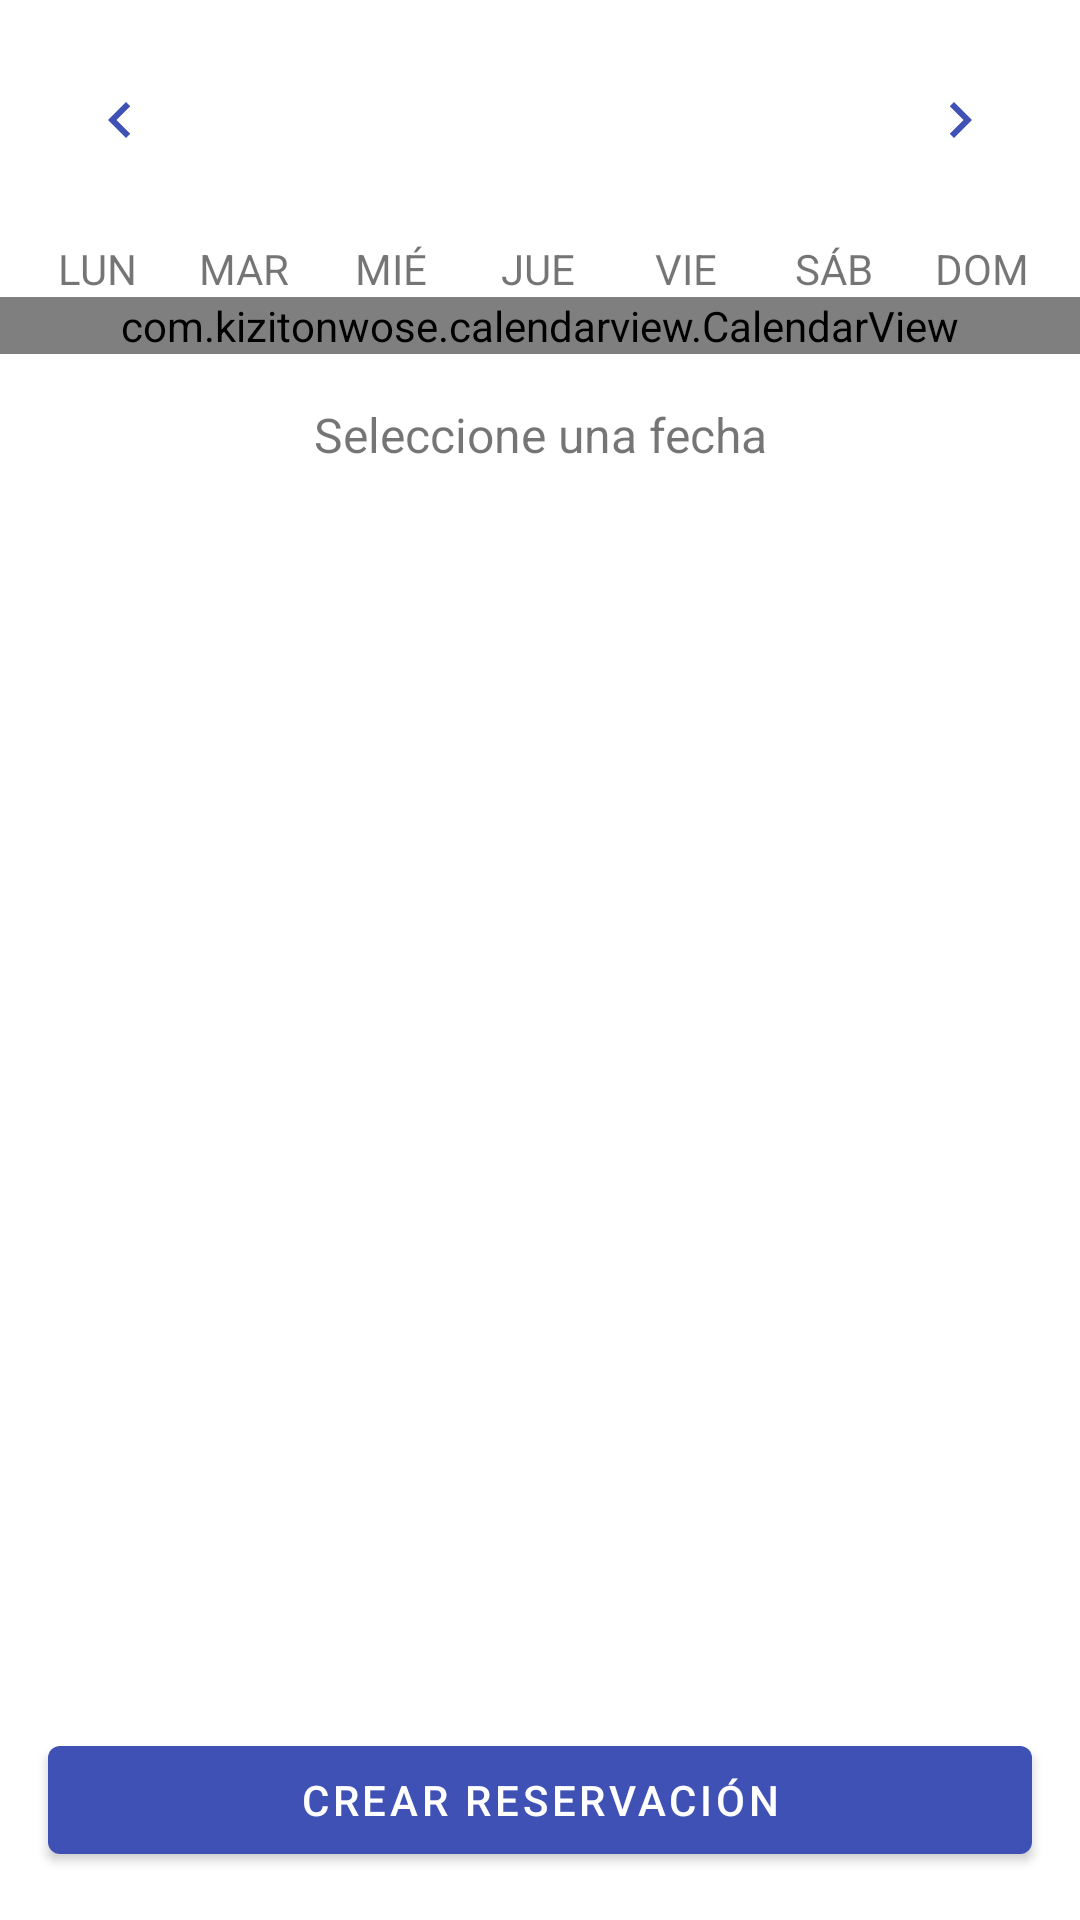

Here is an Android app screen rendered from its layout file. Give the layout XML and the strings, colors and styles it references.
<!-- AndroidManifest.xml: application theme Theme.AppHotel -->
<!-- res/layout/fragment_calendar.xml -->
<?xml version="1.0" encoding="utf-8"?>
<androidx.constraintlayout.widget.ConstraintLayout xmlns:android="http://schemas.android.com/apk/res/android"
    xmlns:app="http://schemas.android.com/apk/res-auto"
    xmlns:tools="http://schemas.android.com/tools"
    android:layout_width="match_parent"
    android:layout_height="match_parent"
    tools:context=".ui.fragments.CalendarFragment">

    <LinearLayout
        android:id="@+id/calendarHeader"
        android:layout_width="match_parent"
        android:layout_height="wrap_content"
        android:orientation="horizontal"
        android:padding="16dp"
        app:layout_constraintTop_toTopOf="parent">

        <ImageButton
            android:id="@+id/btnPrevMonth"
            android:layout_width="48dp"
            android:layout_height="48dp"
            android:background="?attr/selectableItemBackgroundBorderless"
            android:contentDescription="@string/previous_month"
            android:src="@drawable/ic_chevron_left"
            android:tint="@color/colorPrimary" />

        <TextView
            android:id="@+id/monthTitle"
            android:layout_width="0dp"
            android:layout_height="wrap_content"
            android:layout_gravity="center"
            android:layout_weight="1"
            android:gravity="center"
            android:textSize="18sp"
            android:textStyle="bold"
            tools:text="Agosto 2023" />

        <ImageButton
            android:id="@+id/btnNextMonth"
            android:layout_width="48dp"
            android:layout_height="48dp"
            android:background="?attr/selectableItemBackgroundBorderless"
            android:contentDescription="@string/next_month"
            android:src="@drawable/ic_chevron_right"
            android:tint="@color/colorPrimary" />
    </LinearLayout>

    <LinearLayout
        android:id="@+id/daysOfWeekContainer"
        android:layout_width="match_parent"
        android:layout_height="wrap_content"
        android:orientation="horizontal"
        android:paddingStart="8dp"
        android:paddingEnd="8dp"
        app:layout_constraintTop_toBottomOf="@+id/calendarHeader">

        <TextView
            android:layout_width="0dp"
            android:layout_height="wrap_content"
            android:layout_weight="1"
            android:gravity="center"
            android:text="@string/monday_short"
            android:textSize="14sp" />

        <TextView
            android:layout_width="0dp"
            android:layout_height="wrap_content"
            android:layout_weight="1"
            android:gravity="center"
            android:text="@string/tuesday_short"
            android:textSize="14sp" />

        <TextView
            android:layout_width="0dp"
            android:layout_height="wrap_content"
            android:layout_weight="1"
            android:gravity="center"
            android:text="@string/wednesday_short"
            android:textSize="14sp" />

        <TextView
            android:layout_width="0dp"
            android:layout_height="wrap_content"
            android:layout_weight="1"
            android:gravity="center"
            android:text="@string/thursday_short"
            android:textSize="14sp" />

        <TextView
            android:layout_width="0dp"
            android:layout_height="wrap_content"
            android:layout_weight="1"
            android:gravity="center"
            android:text="@string/friday_short"
            android:textSize="14sp" />

        <TextView
            android:layout_width="0dp"
            android:layout_height="wrap_content"
            android:layout_weight="1"
            android:gravity="center"
            android:text="@string/saturday_short"
            android:textSize="14sp" />

        <TextView
            android:layout_width="0dp"
            android:layout_height="wrap_content"
            android:layout_weight="1"
            android:gravity="center"
            android:text="@string/sunday_short"
            android:textSize="14sp" />
    </LinearLayout>

    <com.kizitonwose.calendarview.CalendarView
        android:id="@+id/calendarView"
        android:layout_width="match_parent"
        android:layout_height="wrap_content"
        app:cv_dayViewResource="@layout/calendar_day_layout"
        app:cv_monthHeaderResource="@layout/calendar_month_header"
        app:cv_orientation="horizontal"
        app:cv_scrollMode="paged"
        app:layout_constraintTop_toBottomOf="@+id/daysOfWeekContainer" />

    <TextView
        android:id="@+id/tvCalendarInfo"
        android:layout_width="match_parent"
        android:layout_height="wrap_content"
        android:layout_marginTop="16dp"
        android:layout_marginHorizontal="16dp"
        android:gravity="center"
        android:text="@string/select_a_date"
        android:textSize="16sp"
        android:visibility="visible"
        app:layout_constraintTop_toBottomOf="@+id/calendarView" />

    <androidx.recyclerview.widget.RecyclerView
        android:id="@+id/rvDateReservations"
        android:layout_width="match_parent"
        android:layout_height="0dp"
        android:layout_marginTop="8dp"
        android:visibility="gone"
        app:layoutManager="androidx.recyclerview.widget.LinearLayoutManager"
        app:layout_constraintBottom_toTopOf="@+id/btnCreateReservation"
        app:layout_constraintTop_toBottomOf="@+id/tvCalendarInfo"
        tools:listitem="@layout/item_reservation" />

    <com.google.android.material.button.MaterialButton
        android:id="@+id/btnCreateReservation"
        android:layout_width="match_parent"
        android:layout_height="wrap_content"
        android:layout_margin="16dp"
        android:text="@string/create_reservation"
        app:layout_constraintBottom_toBottomOf="parent" />

</androidx.constraintlayout.widget.ConstraintLayout>
<!-- res/layout/calendar_day_layout.xml (included above) -->
<?xml version="1.0" encoding="utf-8"?>
<FrameLayout xmlns:android="http://schemas.android.com/apk/res/android"
    xmlns:tools="http://schemas.android.com/tools"
    android:layout_width="match_parent"
    android:layout_height="wrap_content"
    android:layout_margin="2dp">

    <TextView
        android:id="@+id/calendarDayText"
        android:layout_width="36dp"
        android:layout_height="36dp"
        android:layout_gravity="center"
        android:gravity="center"
        android:textSize="14sp"
        tools:background="@drawable/calendar_selected_bg"
        tools:text="22"
        tools:textColor="@android:color/white" />

</FrameLayout>
<!-- res/layout/calendar_month_header.xml (included above) -->
<?xml version="1.0" encoding="utf-8"?>
<LinearLayout xmlns:android="http://schemas.android.com/apk/res/android"
    xmlns:tools="http://schemas.android.com/tools"
    android:layout_width="match_parent"
    android:layout_height="wrap_content"
    android:gravity="center"
    android:orientation="vertical"
    android:paddingTop="8dp"
    android:paddingBottom="8dp">

    <TextView
        android:id="@+id/calendarMonthText"
        android:layout_width="match_parent"
        android:layout_height="wrap_content"
        android:gravity="center"
        android:textColor="@color/colorOnSurface"
        android:textSize="16sp"
        android:textStyle="bold"
        android:visibility="gone"
        tools:text="Agosto 2023"
        tools:visibility="visible" />

</LinearLayout>
<!-- resources referenced by this layout -->
<resources>
  <color name="colorOnSurface">#000000</color>
  <color name="colorPrimary">@color/primary</color>
  <!-- drawable ic_chevron_left (drawable) -->
  <?xml version="1.0" encoding="utf-8"?>
  <vector xmlns:android="http://schemas.android.com/apk/res/android"
      android:width="24dp"
      android:height="24dp"
      android:tint="?attr/colorControlNormal"
      android:viewportWidth="24"
      android:viewportHeight="24">
      <path
          android:fillColor="@android:color/white"
          android:pathData="M15.41,7.41L14,6l-6,6 6,6 1.41,-1.41L10.83,12z" />
  </vector>
  <!-- drawable ic_chevron_right (drawable) -->
  <?xml version="1.0" encoding="utf-8"?>
  <vector xmlns:android="http://schemas.android.com/apk/res/android"
      android:width="24dp"
      android:height="24dp"
      android:tint="?attr/colorControlNormal"
      android:viewportWidth="24"
      android:viewportHeight="24">
      <path
          android:fillColor="@android:color/white"
          android:pathData="M10,6L8.59,7.41 13.17,12l-4.58,4.59L10,18l6,-6z" />
  </vector>
  <string name="create_reservation">Crear reservación</string>
  <string name="friday_short">VIE</string>
  <string name="monday_short">LUN</string>
  <string name="next_month">Mes siguiente</string>
  <string name="previous_month">Mes anterior</string>
  <string name="saturday_short">SÁB</string>
  <string name="select_a_date">Seleccione una fecha</string>
  <string name="sunday_short">DOM</string>
  <string name="thursday_short">JUE</string>
  <string name="tuesday_short">MAR</string>
  <string name="wednesday_short">MIÉ</string>
  <style name="Theme.AppHotel" parent="Theme.MaterialComponents.Light.NoActionBar">
          
          <item name="colorPrimary">@color/primary</item>
          <item name="colorPrimaryVariant">@color/primaryDark</item>
          <item name="colorOnPrimary">@color/white</item>
          
          <item name="colorSecondary">@color/accent</item>
          <item name="colorSecondaryVariant">@color/accent</item>
          <item name="colorOnSecondary">@color/black</item>
          
          <item name="android:statusBarColor">?attr/colorPrimaryVariant</item>
      </style>
  <color name="primary">#3F51B5</color>
  <color name="primaryDark">#303F9F</color>
  <color name="white">#FFFFFF</color>
  <color name="accent">#FF4081</color>
  <color name="black">#000000</color>
</resources>
